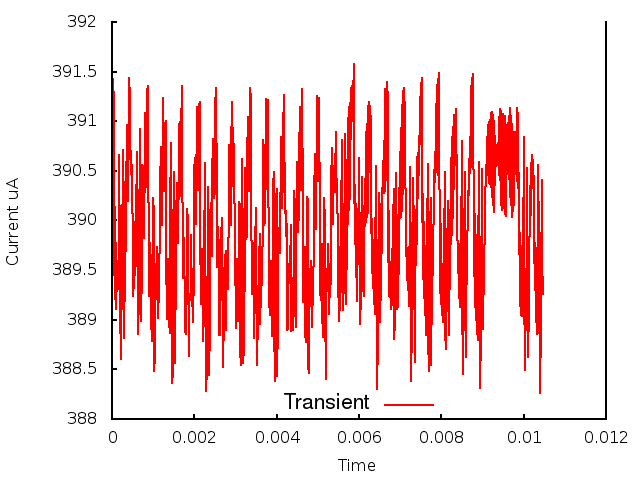

Values plotted in this chart, from the file beside it:
0.000000, 0.000000, 3.904188
1, 0.000010, 3.913
2, 0.000020, 3.904
3, 0.000030, 3.914
4, 0.000040, 3.904
5, 0.000050, 3.913
6, 0.000060, 3.894
7, 0.000070, 3.901
8, 0.000080, 3.892
9, 0.000090, 3.898
10, 0.000100, 3.891
11, 0.000110, 3.896
12, 0.000120, 3.893
13, 0.000130, 3.894
14, 0.000140, 3.893
15, 0.000150, 3.893
16, 0.000160, 3.898
17, 0.000170, 3.9
18, 0.000180, 3.907
19, 0.000190, 3.896
20, 0.000200, 3.891
21, 0.000210, 3.886
22, 0.000220, 3.893
23, 0.000230, 3.889
24, 0.000240, 3.9
25, 0.000250, 3.896
26, 0.000260, 3.907
27, 0.000270, 3.891
28, 0.000280, 3.893
29, 0.000290, 3.888
30, 0.000300, 3.898
31, 0.000310, 3.892
32, 0.000320, 3.904
33, 0.000330, 3.897
34, 0.000340, 3.906
35, 0.000350, 3.9
36, 0.000360, 3.906
37, 0.000370, 3.91
38, 0.000380, 3.904
39, 0.000390, 3.902
40, 0.000400, 3.906
41, 0.000410, 3.91
42, 0.000420, 3.914
43, 0.000430, 3.912
44, 0.000440, 3.908
45, 0.000450, 3.905
46, 0.000460, 3.907
47, 0.000470, 3.907
48, 0.000480, 3.905
49, 0.000490, 3.903
50, 0.000500, 3.898
51, 0.000510, 3.893
52, 0.000520, 3.892
53, 0.000530, 3.894
54, 0.000540, 3.898
55, 0.000550, 3.9
56, 0.000560, 3.897
57, 0.000570, 3.894
58, 0.000580, 3.896
59, 0.000590, 3.9
60, 0.000600, 3.907
... 986 more rows
